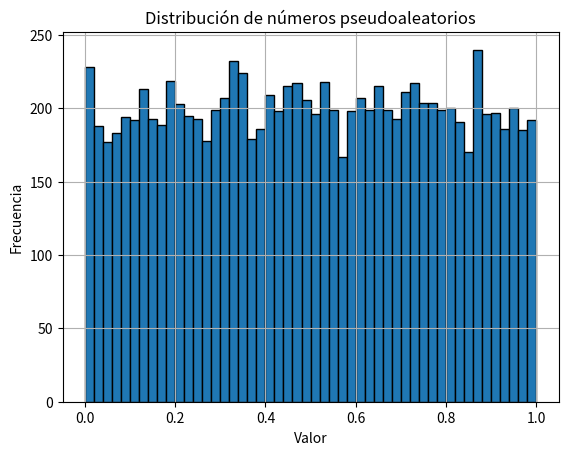

Recreate this plot in Python.
import random
import matplotlib.pyplot as plt

# Generamos una lista de 10.000 números entre 0 y 1
numeros = [random.random() for _ in range(10000)]

# Creamos un histograma
plt.hist(numeros, bins=50, edgecolor='black')
plt.title("Distribución de números pseudoaleatorios")
plt.xlabel("Valor")
plt.ylabel("Frecuencia")
plt.grid(True)
plt.show()
